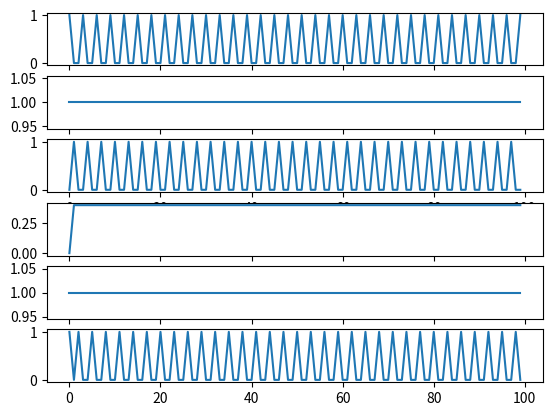

Reproduce this figure in Python.
from matplotlib import pyplot as plt
import numpy as np


class KMDmodel():
    def __init__(self,n_K=6,n_M=3,n_D=3) -> None:
        self.task_input_KC = {'0':[0,1],'2':[1,5],'1':[2,4]}
        self.task_output_KC = {'0':[1,2,4],'2':[0,4,1],'1':[1,4,5]}
        self.potential_KC = {'0':[3,4],'1':[1,3],'2':[1,3]}
        self.KC = np.zeros(n_K,dtype=float)
        self.MBON = np.zeros(n_M,dtype=float)
        self.DAN = np.zeros(n_D,dtype=float)
        self.threshold = 1
        self.t = 0

    def activatedKC(self):
    # 返回到达阈值KC下标
        record = []
        for index,value in enumerate(self.KC):
            if value >= self.threshold:
                record.append(index)        
        return record
    
    def activatedMBON(self,inputKC,outputMBON):
        self.MBON = np.zeros(len(self.MBON))
        self.DAN = np.zeros(len(self.DAN))
    # 将激活KC对应的MBON输出
        if set(inputKC).issubset(set(self.activatedKC())):
            self.MBON[outputMBON] = 1
            self.DAN[outputMBON] = 1

    def activatedDAN(self,inputMBON):
        tokc = []
        pokc = []
        self.KC = np.zeros(len(self.KC))
        # self.MBON = np.zeros(len(self.MBON))
        for i, value in enumerate(inputMBON):
            if value == 1:
                tokc = self.task_output_KC[str(i)]
                pokc = self.potential_KC[str(i)]
        for i in tokc:
            self.KC[i] = 1
        for i in pokc:
            self.KC[i] += 0.4
        self.KC = np.array(self.KC)
        self.KC[self.KC>1] = 1
         

    def step(self):
        n = self.t
        self.activatedMBON(self.task_input_KC[str(n)],n)
        self.activatedDAN(self.MBON)
        # print(self.KC,self.MBON,self.DAN)
        self.t += 1
        self.t %= 3   
        # print(n)     

kmd = KMDmodel()
kmd.KC = [1,1,0,0,1,1]

kc,mbon,dan = [],[],[]
for i in range(100):
    kc.append(kmd.KC)
    mbon.append(kmd.MBON)
    kmd.step()

# plt.figure(1)
# plt.plot(range(100), mbon)

# mbon = np.array(mbon)
# plt.subplot(311)
# plt.plot(range(100), mbon.T[0])
# plt.subplot(312)
# plt.plot(range(100), mbon.T[1])
# plt.subplot(313)
# plt.plot(range(100), mbon.T[2])

kc = np.array(kc)
plt.figure(2)
for i in range(6):
    a = 611+i
    plt.subplot(a)
    plt.plot(range(100),kc.T[i])
plt.show()       
